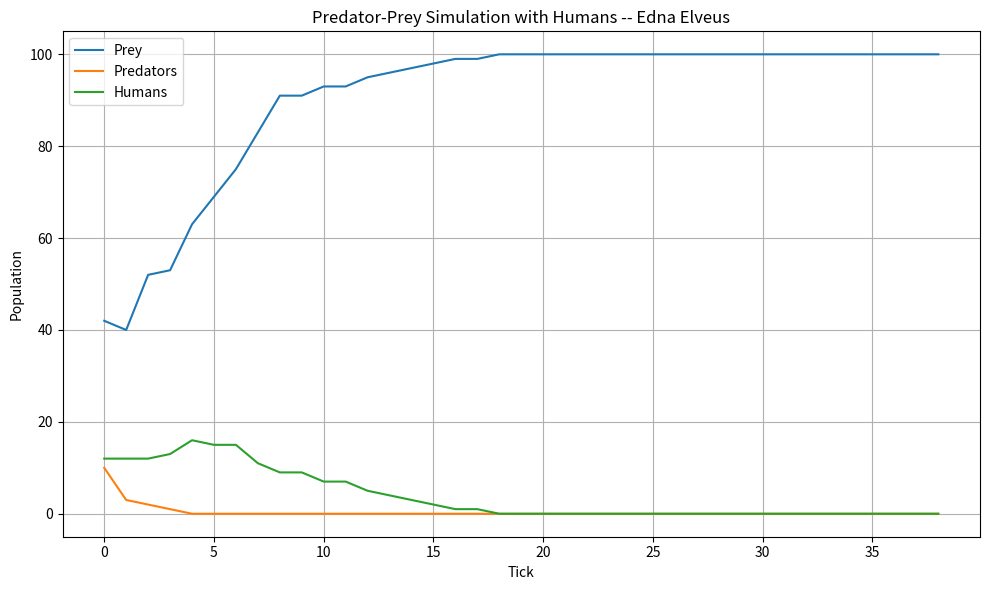

This chart was generated by the following Python code:
# Copyright 2017, 2013, 2011 Pearson Education, Inc., W.F. Punch & R.J.Enbody
"""Predator-Prey simulation with Humans.

Adapted from program13-14.py. Adds a Human class that hunts
predators, on top of the existing Animal / Prey / Predator / Island
hierarchy.

Design decisions:

* Human subclasses Animal, not Predator. Island.count_predators() uses
  isinstance(animal, Predator); if Human were a Predator subclass it
  would be miscounted as a predator. Also check_grid() uses exact type
  comparison, so check_grid(Predator) correctly ignores Humans.

* Human constructor signature is (island, x=0, y=0, s="H"), matching
  the call Animal.breed() makes on self.__class__.

* Per-turn order: hunt (Humans only) -> move -> breed -> clock_tick.
  hunt() sets moved=True on success so move() skips.

* Hunt clock rule: the hunt clock resets to Human.hunt_time after every
  hunt ATTEMPT (success or failure). This matches the spec's "Every
  Human.hunt_time ticks ... if a Predator is in a neighboring cell":
  the human tries on a fixed cadence whether or not a predator happens
  to be adjacent, rather than falling into a try-every-tick loop after
  a single miss.

* Starvation: starve_clock starts at Human.starve_time and is reset to
  that value whenever hunt() succeeds (i.e. when the Human actually
  eats). clock_tick decrements all clocks and removes the Human when
  starve_clock <= 0.

* Convergence rule: all three population counts unchanged for
  CONVERGE_TICKS consecutive ticks (defined below). Extinction of one
  or two species does not break the loop; the run continues until
  convergence or MAX_TICKS.

* random.seed(42) is set at module import (see bottom of file, in the
  __main__ block) so screenshots are reproducible without resetting
  the RNG on every call to main().
"""
import random
from typing import List, Optional, Tuple, Union

import matplotlib.pyplot as plt


CONVERGE_TICKS = 20
MAX_TICKS = 1000


class Island(object):
    """Island: n x n grid where zero value indicates not occupied.

    Note on the name count_humans: it is both a parameter to __init__
    and init_animals and the name of a method on this class. Inside
    __init__ the name refers to the parameter; outside it resolves to
    the method. They do not conflict at runtime.
    """

    def __init__(self, n: int, prey_count: int = 0,
                 predator_count: int = 0,
                 count_humans: int = 0) -> None:
        """Initialize grid to all 0's, then fill with animals.

        Args:
            n: side length of the square grid.
            prey_count: number of Prey to place initially.
            predator_count: number of Predators to place initially.
            count_humans: number of Humans to place initially.
        """
        self.grid_size: int = n
        self.grid: List[List[Union[int, "Animal"]]] = []
        for i in range(n):
            row: List[Union[int, "Animal"]] = [0] * n
            self.grid.append(row)
        self.init_animals(prey_count, predator_count, count_humans)

    def init_animals(self, prey_count: int, predator_count: int,
                     count_humans: int = 0) -> None:
        """Place initial Prey, Predators, and Humans at random positions.

        Args:
            prey_count: number of Prey to place.
            predator_count: number of Predators to place.
            count_humans: number of Humans to place.
        """
        count = 0
        while count < prey_count:
            x = random.randint(0, self.grid_size - 1)
            y = random.randint(0, self.grid_size - 1)
            if not self.animal(x, y):
                new_prey = Prey(island=self, x=x, y=y)
                count += 1
                self.register(new_prey)
        count = 0
        while count < predator_count:
            x = random.randint(0, self.grid_size - 1)
            y = random.randint(0, self.grid_size - 1)
            if not self.animal(x, y):
                new_predator = Predator(island=self, x=x, y=y)
                count += 1
                self.register(new_predator)
        count = 0
        while count < count_humans:
            x = random.randint(0, self.grid_size - 1)
            y = random.randint(0, self.grid_size - 1)
            if not self.animal(x, y):
                new_human = Human(island=self, x=x, y=y)
                count += 1
                self.register(new_human)

    def clear_all_moved_flags(self) -> None:
        """Clear the moved flag on every animal in the grid."""
        for x in range(self.grid_size):
            for y in range(self.grid_size):
                if self.grid[x][y]:
                    self.grid[x][y].clear_moved_flag()  # type: ignore

    def size(self) -> int:
        """Return size of the island: one dimension."""
        return self.grid_size

    def register(self, animal: "Animal") -> None:
        """Register animal with island at its current coordinates."""
        x = animal.x
        y = animal.y
        self.grid[x][y] = animal

    def remove(self, animal: "Animal") -> None:
        """Remove animal from island, leaving a 0 in its cell."""
        x = animal.x
        y = animal.y
        self.grid[x][y] = 0

    def animal(self, x: int, y: int) -> Union[int, "Animal"]:
        """Return animal at (x, y), or -1 if off the island."""
        if 0 <= x < self.grid_size and 0 <= y < self.grid_size:
            return self.grid[x][y]
        else:
            return -1

    def __str__(self) -> str:
        """String representation; (0, 0) is in the lower left corner."""
        s = ""
        for j in range(self.grid_size - 1, -1, -1):
            for i in range(self.grid_size):
                if not self.grid[i][j]:
                    s += "{:<2s}".format('.' + "  ")
                else:
                    s += "{:<2s}".format((str(self.grid[i][j])) + "  ")
            s += "\n"
        return s

    def count_prey(self) -> int:
        """Count all Prey on the island."""
        count = 0
        for x in range(self.grid_size):
            for y in range(self.grid_size):
                animal = self.animal(x, y)
                if animal and isinstance(animal, Prey):
                    count += 1
        return count

    def count_predators(self) -> int:
        """Count all Predators on the island."""
        count = 0
        for x in range(self.grid_size):
            for y in range(self.grid_size):
                animal = self.animal(x, y)
                if animal and isinstance(animal, Predator):
                    count += 1
        return count

    def count_humans(self) -> int:
        """Count all Humans on the island."""
        count = 0
        for x in range(self.grid_size):
            for y in range(self.grid_size):
                animal = self.animal(x, y)
                if animal and isinstance(animal, Human):
                    count += 1
        return count


class Animal(object):
    """Base class for all animals on the island.

    Subclasses (Prey, Predator, Human) set their own clock attributes
    as class attributes before any instance is created.
    """

    def __init__(self, island: Island, x: int = 0, y: int = 0,
                 s: str = "A") -> None:
        """Initialize an animal and its position.

        Args:
            island: the Island it lives on.
            x: initial x coordinate.
            y: initial y coordinate.
            s: single-character display string.
        """
        self.island: Island = island
        self.name: str = s
        self.x: int = x
        self.y: int = y
        self.moved: bool = False

    def position(self) -> Tuple[int, int]:
        """Return coordinates of current position."""
        return self.x, self.y

    def __str__(self) -> str:
        """Return the display character."""
        return self.name

    def check_grid(self, type_looking_for: type = int) -> Union[int, Tuple[int, int]]:
        """Look in the 8 directions from the animal's location and
        return the first location that has an object of the specified
        type (exact type, not isinstance). Return 0 if none.

        Args:
            type_looking_for: exact class to look for.

        Returns:
            (x, y) tuple of the first matching neighbor, or 0.
        """
        offset = [(-1, 1), (0, 1), (1, 1), (-1, 0),
                  (1, 0), (-1, -1), (0, -1), (1, -1)]
        result: Union[int, Tuple[int, int]] = 0
        for i in range(len(offset)):
            x = self.x + offset[i][0]
            y = self.y + offset[i][1]
            if not 0 <= x < self.island.size() or \
               not 0 <= y < self.island.size():
                continue
            if type(self.island.animal(x, y)) == type_looking_for:
                result = (x, y)
                break
        return result

    def move(self) -> None:
        """Move to an open, neighboring position, if any."""
        if not self.moved:
            location = self.check_grid(int)
            if location:
                self.island.remove(self)
                self.x = location[0]
                self.y = location[1]
                self.island.register(self)
                self.moved = True

    def breed(self) -> None:
        """Breed a new Animal of the same class if a neighbor cell is
        empty and the breed clock has reached 0.
        """
        if self.breed_clock <= 0:  # type: ignore[attr-defined]
            location = self.check_grid(int)
            if location:
                self.breed_clock = self.breed_time  # type: ignore[attr-defined]
                the_class = self.__class__
                new_animal = the_class(self.island,
                                       x=location[0], y=location[1])
                self.island.register(new_animal)

    def clear_moved_flag(self) -> None:
        """Reset the moved flag for the next turn."""
        self.moved = False


class Prey(Animal):
    """A Prey animal (displayed as 'O')."""

    def __init__(self, island: Island, x: int = 0, y: int = 0,
                 s: str = "O") -> None:
        """Initialize a Prey with its breed clock."""
        Animal.__init__(self, island, x, y, s)
        self.breed_clock: int = self.breed_time  # type: ignore[attr-defined]

    def clock_tick(self) -> None:
        """Tick the Prey's breed clock."""
        self.breed_clock -= 1


class Predator(Animal):
    """A Predator animal (displayed as 'X') that eats Prey."""

    def __init__(self, island: Island, x: int = 0, y: int = 0,
                 s: str = "X") -> None:
        """Initialize a Predator with its breed and starve clocks."""
        Animal.__init__(self, island, x, y, s)
        self.starve_clock: int = self.starve_time  # type: ignore[attr-defined]
        self.breed_clock: int = self.breed_time    # type: ignore[attr-defined]

    def clock_tick(self) -> None:
        """Tick both clocks; die if starved."""
        self.breed_clock -= 1
        self.starve_clock -= 1
        if self.starve_clock <= 0:
            self.island.remove(self)

    def eat(self) -> None:
        """Eat an adjacent Prey if one exists, move into its cell,
        and reset the starve clock.
        """
        if not self.moved:
            location = self.check_grid(Prey)
            if location:
                self.island.remove(
                    self.island.animal(location[0], location[1]))
                self.island.remove(self)
                self.x = location[0]
                self.y = location[1]
                self.island.register(self)
                self.starve_clock = self.starve_time  # type: ignore[attr-defined]
                self.moved = True


class Human(Animal):
    """A Human is an Animal that hunts Predators (displayed as 'H').

    Humans do not kill Prey. check_grid(Predator) uses exact type
    comparison, so Prey and other Humans are ignored.

    Class attributes (set from main()):
        breed_time:  ticks between breeding attempts.
        starve_time: ticks a Human can go without eating a Predator
                     before dying.
        hunt_time:   ticks between hunting attempts (the hunt clock
                     resets after every attempt, success or failure).
    """

    def __init__(self, island: Island, x: int = 0, y: int = 0,
                 s: str = "H") -> None:
        """Initialize a Human and its three clocks."""
        Animal.__init__(self, island, x, y, s)
        self.breed_clock: int = self.breed_time  # type: ignore[attr-defined]
        self.starve_clock: int = self.starve_time  # type: ignore[attr-defined]
        self.hunt_clock: int = self.hunt_time     # type: ignore[attr-defined]

    def clock_tick(self) -> None:
        """Tick all three clocks; remove the Human if starved."""
        self.breed_clock -= 1
        self.starve_clock -= 1
        self.hunt_clock -= 1
        if self.starve_clock <= 0:
            self.island.remove(self)

    def hunt(self) -> None:
        """Attempt to hunt.

        On every tick when hunt_clock <= 0, look for an adjacent
        Predator. If found, move into its cell, remove the Predator,
        reset starve_clock and hunt_clock, and set moved=True.

        Whether or not a Predator is found, the hunt clock resets to
        Human.hunt_time so the Human tries on a fixed cadence, per
        the spec's "Every Human.hunt_time ticks" wording.
        """
        if self.moved:
            return
        if self.hunt_clock > 0:
            return
        # Attempt is happening now; reset the clock either way.
        self.hunt_clock = self.hunt_time  # type: ignore[attr-defined]
        location = self.check_grid(Predator)
        if location:
            self.island.remove(
                self.island.animal(location[0], location[1]))
            self.island.remove(self)
            self.x = location[0]
            self.y = location[1]
            self.island.register(self)
            self.starve_clock = self.starve_time  # type: ignore[attr-defined]
            self.moved = True


def main(predator_breed_time: int = 6,
         predator_starve_time: int = 3,
         initial_predators: int = 10,
         prey_breed_time: int = 3,
         initial_prey: int = 50,
         size: int = 10,
         human_breed_time: int = 5,
         human_starve_time: int = 8,
         human_hunt_time: int = 2,
         initial_humans: int = 12) -> None:
    """Run the simulation, plot the three populations, print the grids.

    Stops when all three counts are unchanged for CONVERGE_TICKS
    consecutive ticks, or after MAX_TICKS. Extinction of one or two
    species does not end the run.

    Defaults chosen so all three populations survive to the end and
    interact visibly. The seed is set in __main__ (not here), so
    repeated calls to main() do not reset the RNG.

    Args:
        predator_breed_time: Predator breed period.
        predator_starve_time: Predator starve period.
        initial_predators: starting Predator count.
        prey_breed_time: Prey breed period.
        initial_prey: starting Prey count.
        size: grid side length.
        human_breed_time: Human breed period.
        human_starve_time: Human starve period.
        human_hunt_time: Human hunt period.
        initial_humans: starting Human count.
    """
    Predator.breed_time = predator_breed_time
    Predator.starve_time = predator_starve_time
    Prey.breed_time = prey_breed_time
    Human.breed_time = human_breed_time
    Human.starve_time = human_starve_time
    Human.hunt_time = human_hunt_time

    predator_list: List[int] = []
    prey_list: List[int] = []
    human_list: List[int] = []

    isle = Island(size, initial_prey, initial_predators,
                  count_humans=initial_humans)
    print("Initial island:")
    print(isle)
    print("Initial counts: prey={}, predators={}, humans={}".format(
        isle.count_prey(), isle.count_predators(), isle.count_humans()))

    prev: Optional[Tuple[int, int, int]] = None
    stable_ticks = 0

    for i in range(MAX_TICKS):
        isle.clear_all_moved_flags()
        for x in range(size):
            for y in range(size):
                animal = isle.animal(x, y)
                if animal:
                    if isinstance(animal, Predator):
                        animal.eat()
                    elif isinstance(animal, Human):
                        animal.hunt()
                    animal.move()
                    animal.breed()
                    animal.clock_tick()

        prey_count = isle.count_prey()
        predator_count = isle.count_predators()
        human_count = isle.count_humans()
        prey_list.append(prey_count)
        predator_list.append(predator_count)
        human_list.append(human_count)

        if not i % 10:
            print("tick {}: prey={}, predators={}, humans={}".format(
                i, prey_count, predator_count, human_count))

        current = (prey_count, predator_count, human_count)
        if current == prev:
            stable_ticks += 1
            if stable_ticks >= CONVERGE_TICKS:
                print("Converged at tick {}: {}".format(i, current))
                break
        else:
            stable_ticks = 0
        prev = current
    else:
        print("Reached MAX_TICKS = {}".format(MAX_TICKS))

    print("Final island:")
    print(isle)
    print("Final counts: prey={}, predators={}, humans={}".format(
        isle.count_prey(), isle.count_predators(), isle.count_humans()))

    plt.figure(figsize=(10, 6))
    plt.plot(prey_list, label="Prey")
    plt.plot(predator_list, label="Predators")
    plt.plot(human_list, label="Humans")
    plt.xlabel("Tick")
    plt.ylabel("Population")
    plt.title("Predator-Prey Simulation with Humans -- "
              "Edna Elveus")
    plt.legend()
    plt.grid(True)
    plt.tight_layout()
    plt.show()


if __name__ == "__main__":
    # Seed here so main() does not reset it on every call.
    random.seed(42)
    main(
        predator_breed_time=6,
        predator_starve_time=3,
        initial_predators=10,
        prey_breed_time=3,
        initial_prey=50,
        size=10,
        human_breed_time=5,
        human_starve_time=8,
        human_hunt_time=2,
        initial_humans=12,
    )
